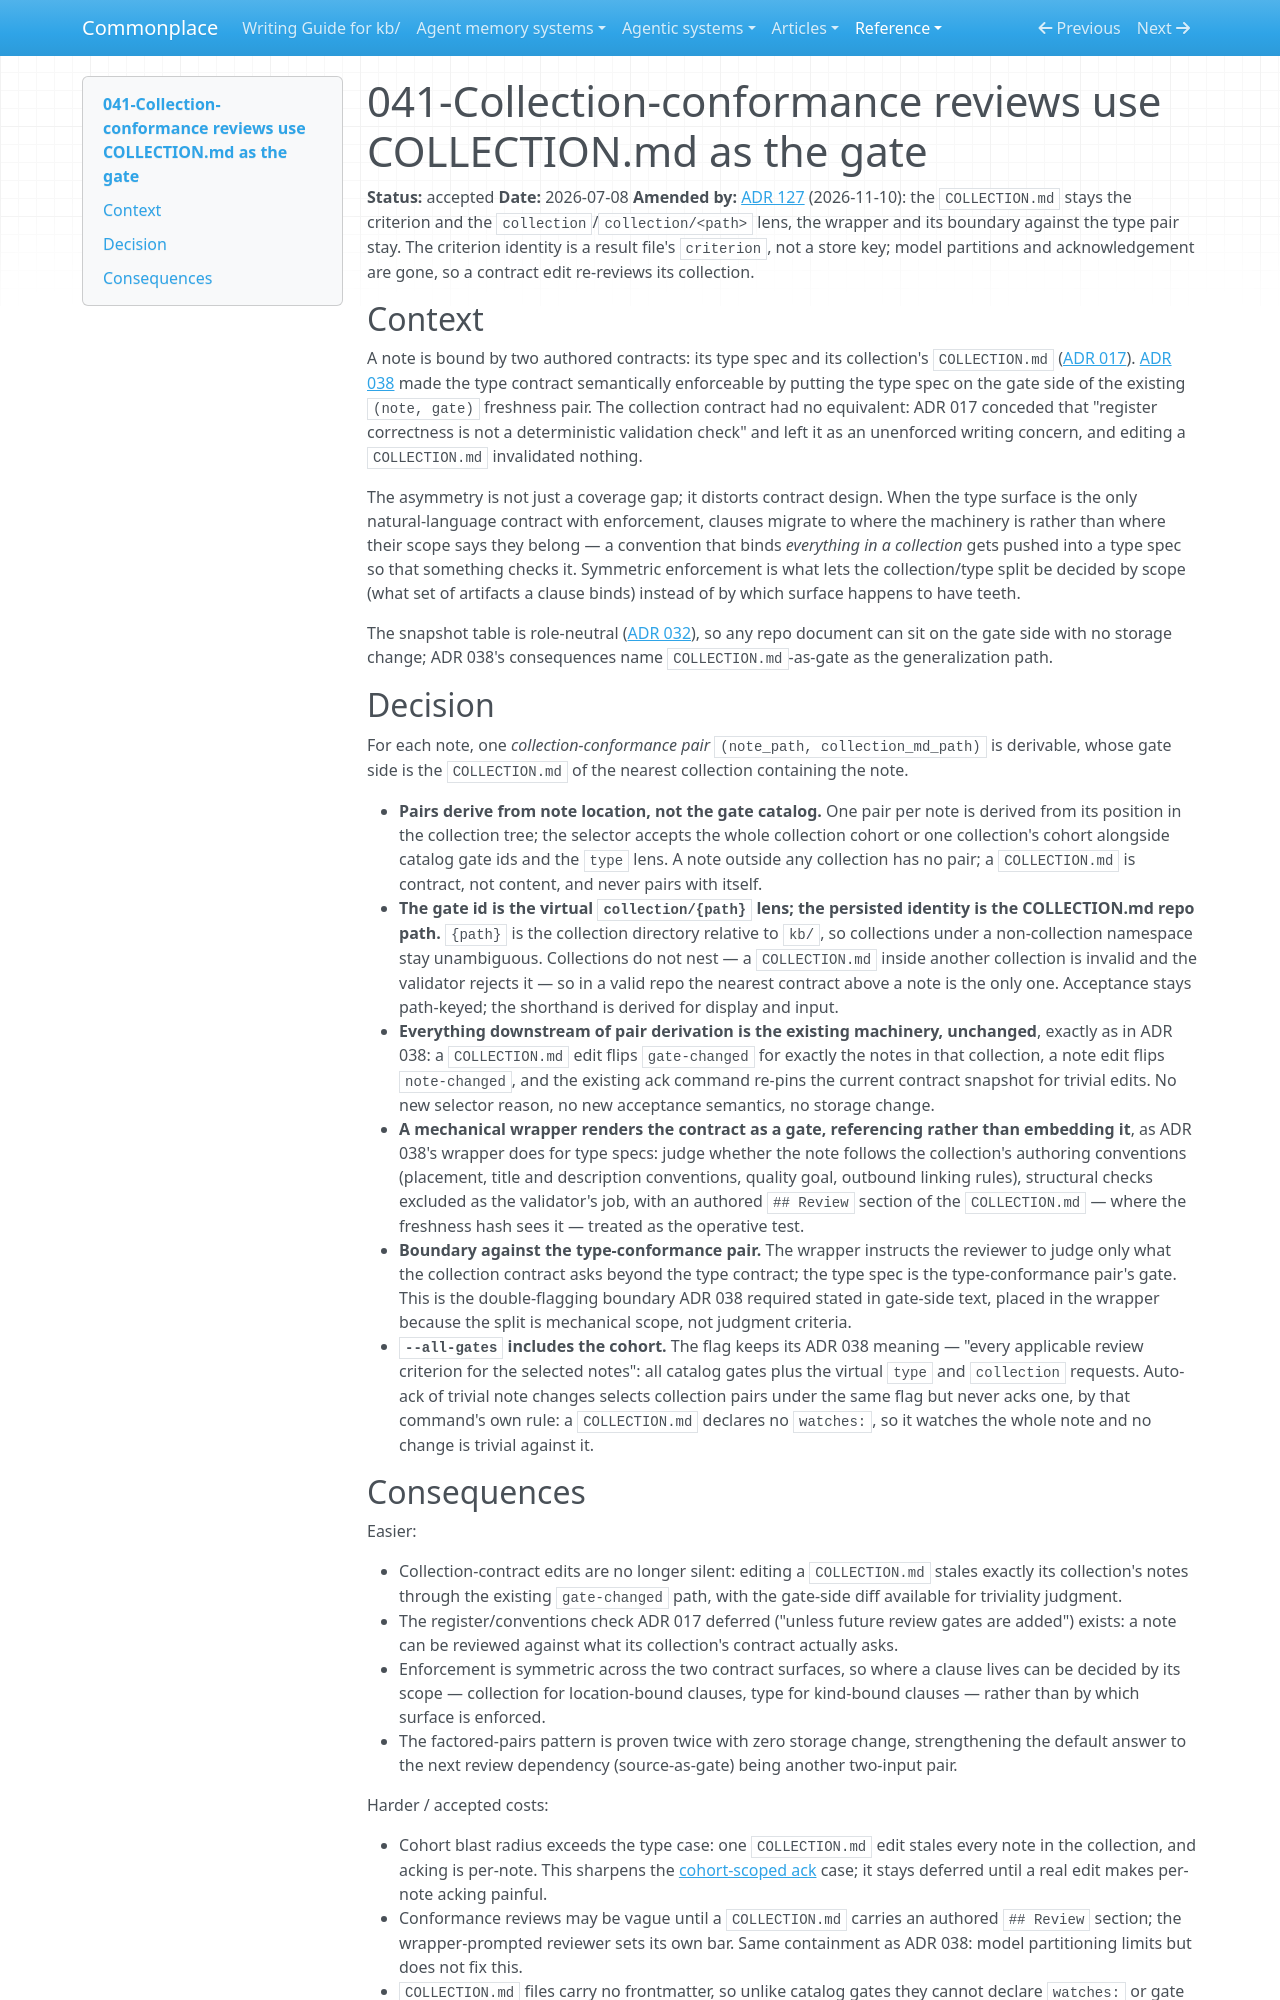

repository: zby/commonplace · page: reference/adr/041-collection-conformance-reviews-use-collection-md-as-the-gate/index.html · generator: mkdocs

---
description: "Collection-conformance pairs put the note's COLLECTION.md on the gate side of the existing (note, gate) freshness key, matching the enforcement type contracts got in ADR 038"
type: reference/types/adr.md
tags: []
status: accepted
---

# 041-Collection-conformance reviews use COLLECTION.md as the gate

**Status:** accepted
**Date:** 2026-07-08
**Amended by:** [ADR 127](./127-review-runs-as-workflows-over-result-files.md) (2026-11-10): the `COLLECTION.md` stays the criterion and the `collection`/`collection/<path>` lens, the wrapper and its boundary against the type pair stay. The criterion identity is a result file's `criterion`, not a store key; model partitions and acknowledgement are gone, so a contract edit re-reviews its collection.

## Context

A note is bound by two authored contracts: its type spec and its collection's `COLLECTION.md` ([ADR 017](./017-collection-md-is-the-register-convention-boundary.md)). [ADR 038](./038-type-conformance-reviews-use-the-type-spec-as-the-gate.md) made the type contract semantically enforceable by putting the type spec on the gate side of the existing `(note, gate)` freshness pair. The collection contract had no equivalent: ADR 017 conceded that "register correctness is not a deterministic validation check" and left it as an unenforced writing concern, and editing a `COLLECTION.md` invalidated nothing.

The asymmetry is not just a coverage gap; it distorts contract design. When the type surface is the only natural-language contract with enforcement, clauses migrate to where the machinery is rather than where their scope says they belong — a convention that binds *everything in a collection* gets pushed into a type spec so that something checks it. Symmetric enforcement is what lets the collection/type split be decided by scope (what set of artifacts a clause binds) instead of by which surface happens to have teeth.

The snapshot table is role-neutral ([ADR 032](./032-review-freshness-uses-db-snapshots-not-git.md)), so any repo document can sit on the gate side with no storage change; ADR 038's consequences name `COLLECTION.md`-as-gate as the generalization path.

## Decision

For each note, one *collection-conformance pair* `(note_path, collection_md_path)` is derivable, whose gate side is the `COLLECTION.md` of the nearest collection containing the note.

- **Pairs derive from note location, not the gate catalog.** One pair per note is derived from its position in the collection tree; the selector accepts the whole collection cohort or one collection's cohort alongside catalog gate ids and the `type` lens. A note outside any collection has no pair; a `COLLECTION.md` is contract, not content, and never pairs with itself.
- **The gate id is the virtual `collection/{path}` lens; the persisted identity is the COLLECTION.md repo path.** `{path}` is the collection directory relative to `kb/`, so collections under a non-collection namespace stay unambiguous. Collections do not nest — a `COLLECTION.md` inside another collection is invalid and the validator rejects it — so in a valid repo the nearest contract above a note is the only one. Acceptance stays path-keyed; the shorthand is derived for display and input.
- **Everything downstream of pair derivation is the existing machinery, unchanged**, exactly as in ADR 038: a `COLLECTION.md` edit flips `gate-changed` for exactly the notes in that collection, a note edit flips `note-changed`, and the existing ack command re-pins the current contract snapshot for trivial edits. No new selector reason, no new acceptance semantics, no storage change.
- **A mechanical wrapper renders the contract as a gate, referencing rather than embedding it**, as ADR 038's wrapper does for type specs: judge whether the note follows the collection's authoring conventions (placement, title and description conventions, quality goal, outbound linking rules), structural checks excluded as the validator's job, with an authored `## Review` section of the `COLLECTION.md` — where the freshness hash sees it — treated as the operative test.
- **Boundary against the type-conformance pair.** The wrapper instructs the reviewer to judge only what the collection contract asks beyond the type contract; the type spec is the type-conformance pair's gate. This is the double-flagging boundary ADR 038 required stated in gate-side text, placed in the wrapper because the split is mechanical scope, not judgment criteria.
- **`--all-gates` includes the cohort.** The flag keeps its ADR 038 meaning — "every applicable review criterion for the selected notes": all catalog gates plus the virtual `type` and `collection` requests. Auto-ack of trivial note changes selects collection pairs under the same flag but never acks one, by that command's own rule: a `COLLECTION.md` declares no `watches:`, so it watches the whole note and no change is trivial against it.
